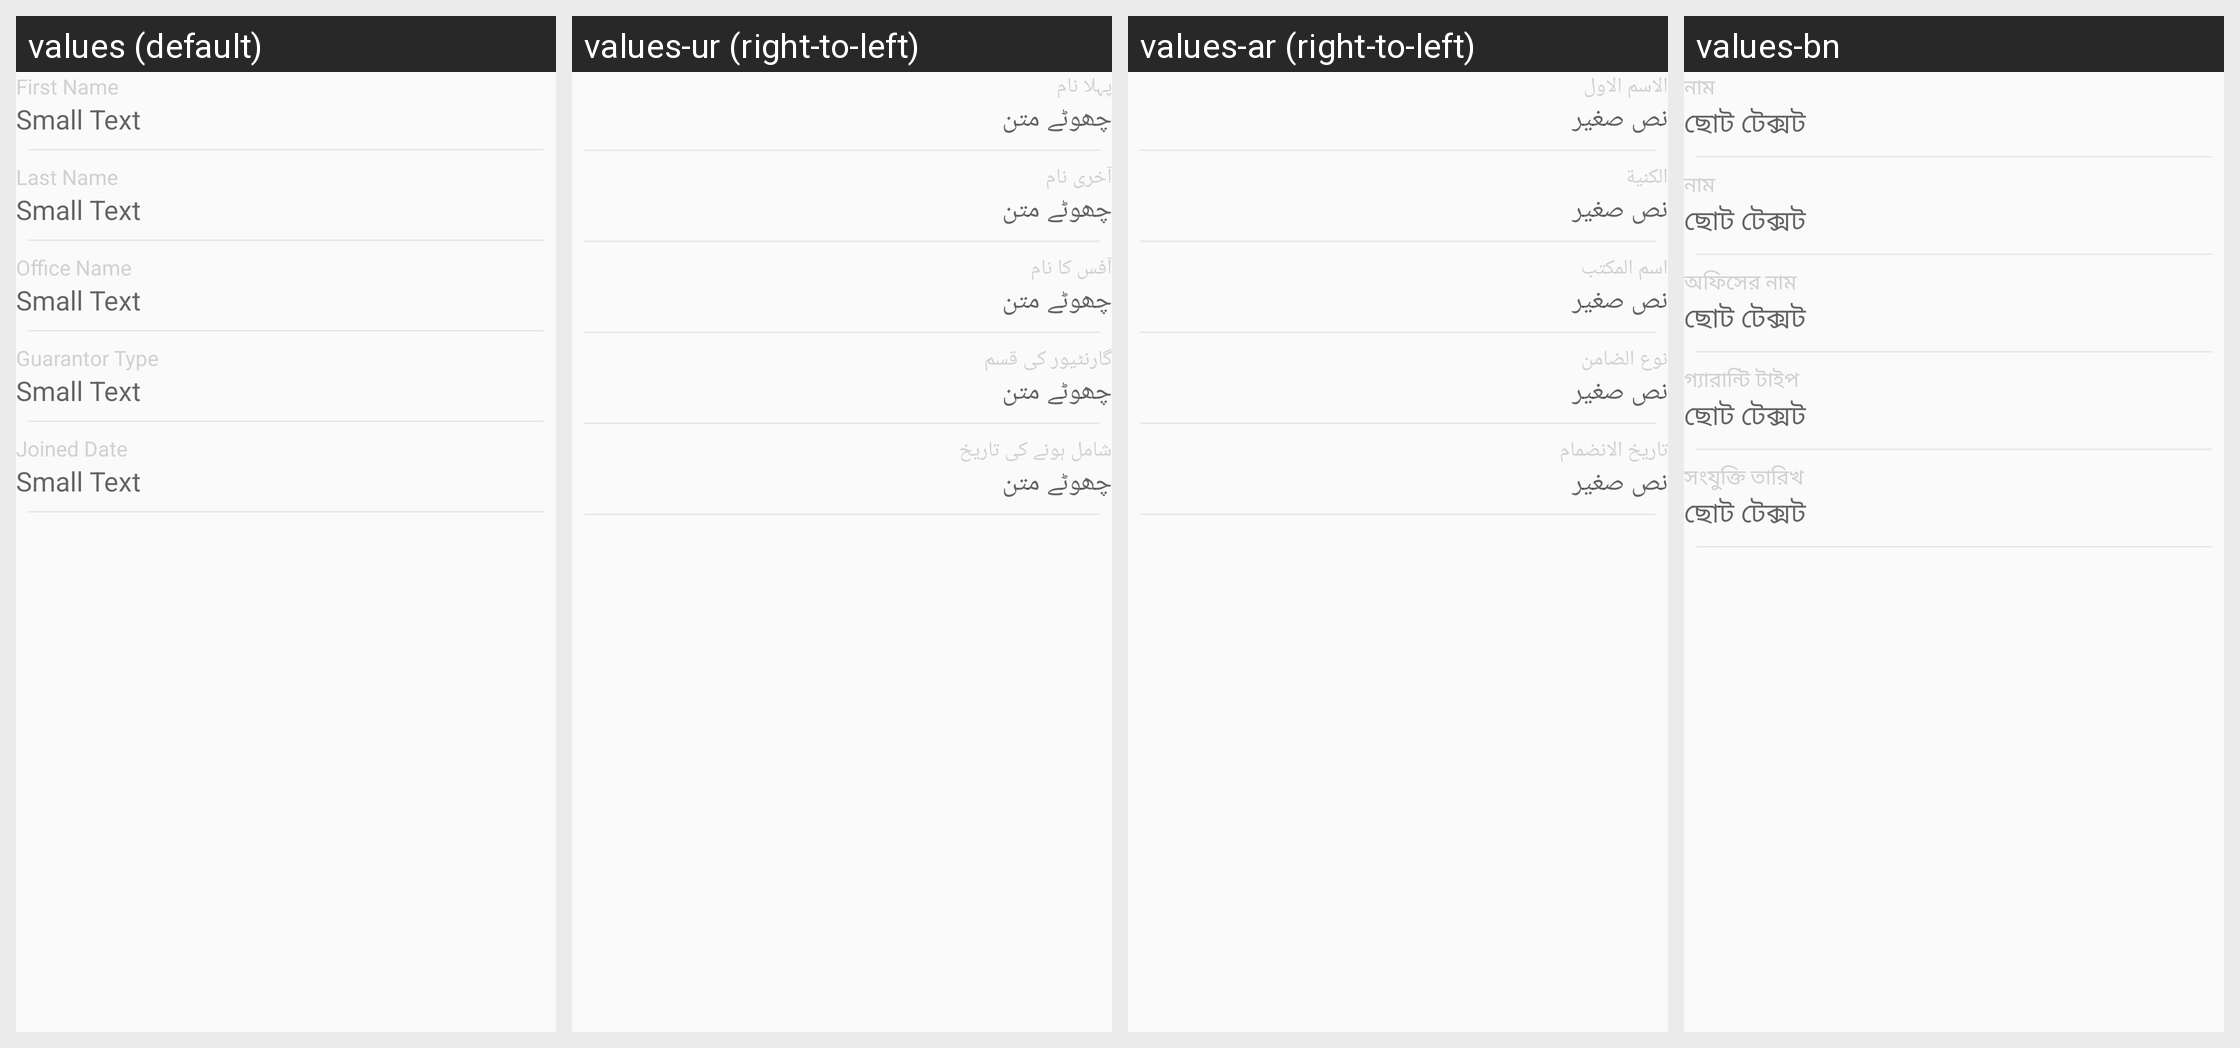

This grid shows one Android layout under several languages. Give, for every string resource on the screen, its name, the default text and each shown locale's text.
Android screen res/layout/fragment_guarantor_detail.xml rendered under 4 locales, left to right: values (default), values-ur (right-to-left), values-ar (right-to-left), values-bn. Device: Nexus 5 (rendered at 1080×1920; each locale shown at half size, 540×960, under a caption strip naming it); theme MaterialAppTheme.
Other locales in the repository, not shown: values-es, values-fa-rAF, values-fr, values-in, values-km, values-kn, values-my, values-pl, values-pt, values-ru, values-sw, values-te.
Strings drawn on this screen, with the default value and each locale's value (text and hints the layout hard-codes, and strings that could not be matched under every locale, appear in the picture but are not listed):

first_name
  values: First Name
  values-ur: پہلا نام
  values-ar: الاسم الاول
  values-bn: নাম

small_text
  values: Small Text
  values-ur: چھوٹے متن
  values-ar: نص صغير
  values-bn: ছোট টেক্সট

last_name
  values: Last Name
  values-ur: آخری نام
  values-ar: الكنية
  values-bn: নাম

office_name
  values: Office Name
  values-ur: آفس کا نام
  values-ar: اسم المكتب
  values-bn: অফিসের নাম

guarantor_type
  values: Guarantor Type
  values-ur: گارنٹیور کی قسم
  values-ar: نوع الضامن
  values-bn: গ্যারান্টি টাইপ

joined_date
  values: Joined Date
  values-ur: شامل ہونے کی تاریخ
  values-ar: تاريخ الانضمام
  values-bn: সংযুক্তি তারিখ
